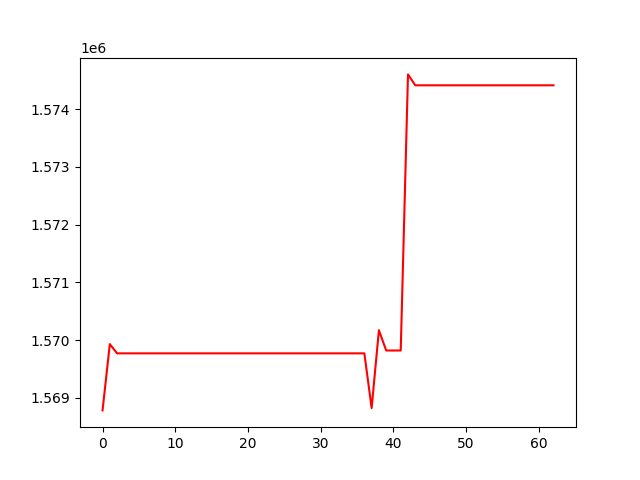

The data file committed next to this chart (first rows):
, 0
0, 1568783
1, 1569931
2, 1569771
3, 1569771
4, 1569771
5, 1569771
6, 1569771
7, 1569771
8, 1569771
9, 1569771
10, 1569771
11, 1569771
12, 1569771
13, 1569771
14, 1569771
15, 1569771
16, 1569771
17, 1569771
18, 1569771
19, 1569771
20, 1569771
21, 1569771
22, 1569771
23, 1569771
24, 1569771
25, 1569771
26, 1569771
27, 1569771
28, 1569771
29, 1569771
30, 1569771
31, 1569771
32, 1569771
33, 1569771
34, 1569771
35, 1569771
36, 1569771
37, 1568823
38, 1570172
39, 1569820
40, 1569820
41, 1569820
42, 1574601
43, 1574412
44, 1574412
45, 1574412
46, 1574412
47, 1574412
48, 1574412
49, 1574412
50, 1574412
51, 1574412
52, 1574412
53, 1574412
54, 1574412
55, 1574412
56, 1574412
57, 1574412
58, 1574412
59, 1574412
... 3 more rows
